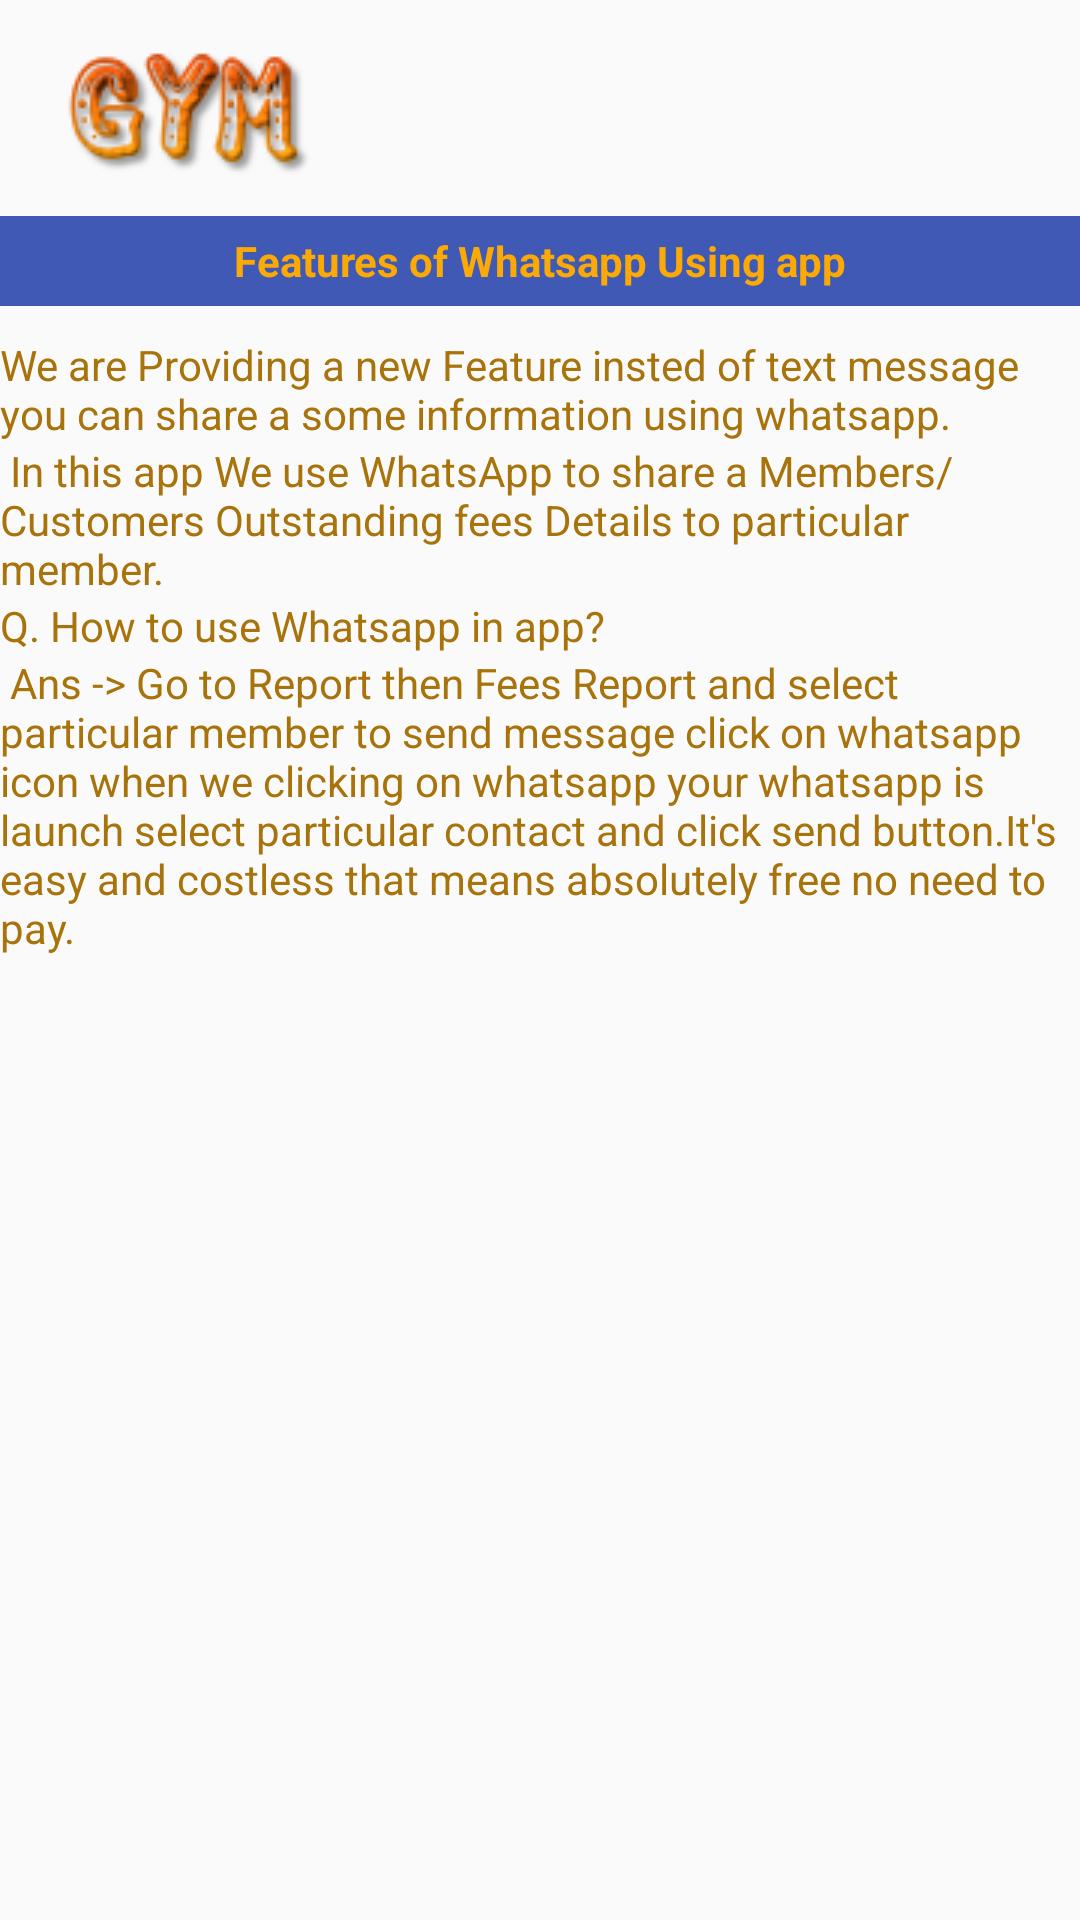

The Android layout XML behind this screen, and the referenced resources:
<!-- AndroidManifest.xml: application theme AppTheme -->
<!-- res/layout/fragment_whatsapp_info.xml -->
<?xml version="1.0" encoding="utf-8"?>
<LinearLayout xmlns:android="http://schemas.android.com/apk/res/android"
    android:layout_width="match_parent"
    android:layout_height="match_parent"
    android:layout_margin="10dp"
    android:orientation="vertical">

    <LinearLayout
        android:layout_width="match_parent"
        android:layout_height="wrap_content"
        android:orientation="vertical">

        <LinearLayout
            android:layout_width="match_parent"
            android:layout_height="wrap_content"
            android:orientation="horizontal"

            >

            <ImageView
                android:layout_width="wrap_content"
                android:layout_height="wrap_content"
                android:layout_marginBottom="10dp"
                android:layout_marginStart="15dp"
                android:layout_marginTop="10dp"
                android:contentDescription="@string/image_Discription"
                android:src="@drawable/gym_icon" />

        </LinearLayout>

        <LinearLayout
            android:layout_width="match_parent"
            android:layout_height="30dp"
            android:background="@color/backgroundColor">

            <TextView
                android:layout_width="match_parent"
                android:layout_height="wrap_content"
                android:layout_gravity="center"
                android:layout_margin="2dp"
                android:gravity="center_horizontal"
                android:text="Features of Whatsapp Using app"
                android:textColor="@color/textcolorhint"
                android:textStyle="bold"

                />

        </LinearLayout>


        <TextView
            android:layout_width="match_parent"
            android:layout_height="wrap_content"
           android:layout_marginTop="10dp"
            android:layout_gravity="center"
            android:text="We are Providing a new Feature insted of text message you can share a some information using whatsapp."  android:textColor="@color/txtColordark" />
    <TextView
        android:layout_width="match_parent"
        android:layout_height="wrap_content"
        android:text=" In this app We use WhatsApp to share a Members/Customers Outstanding fees Details to particular member."
        android:layout_gravity="center"


        android:textColor="@color/txtColordark"
        />
        <TextView
            android:layout_width="match_parent"
            android:layout_height="wrap_content"
            android:text="Q. How to use Whatsapp in app?"
            android:textColor="@color/txtColordark"
            />
        <TextView
            android:layout_width="match_parent"
            android:layout_height="wrap_content"
            android:text=" Ans -> Go to Report then Fees Report and select particular member to send message click on whatsapp icon when we clicking on whatsapp your whatsapp is launch select particular contact and click send button.It's easy and costless that means absolutely free no need to pay."
            android:textColor="@color/txtColordark"
            />
    </LinearLayout>

</LinearLayout>
<!-- resources referenced by this layout -->
<resources>
  <color name="backgroundColor">#4059b4</color>
  <color name="textcolorhint">#FAFFAA00</color>
  <color name="txtColordark">#faa67006</color>
  <!-- drawable gym_icon: png bitmap (drawable, 7564 bytes) -->
  <string name="image_Discription">Images</string>
  <style name="AppTheme" parent="Theme.AppCompat.Light.NoActionBar">
          
          <item name="colorPrimary">@color/colorPrimary</item>
          <item name="colorPrimaryDark">@color/colorPrimaryDark</item>
          <item name="colorAccent">@color/colorAccent</item>
      </style>
  <color name="colorPrimary">#3F51B5</color>
  <color name="colorPrimaryDark">#303F9F</color>
  <color name="colorAccent">#FF4081</color>
</resources>
